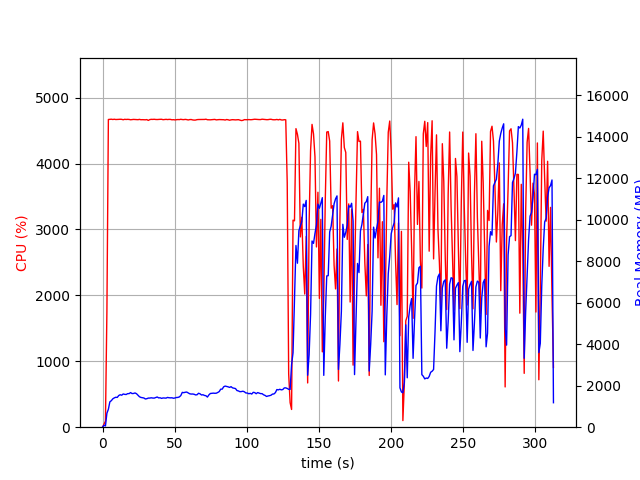

The table this chart was drawn from, first rows:
elapsed_time, nproc, cpu, mem_real, mem_virtual
3.62396240234375e-05, 1, 0.0, 5.125, 3055
1.006, 1, 46.7, 93.1, 704.5
2.014, 2, 92.3, 60.64, 3383
3.022, 1, 1759, 672.4, 4653
4.042, 1, 4668, 863.6, 4843
5.062, 1, 4669, 1220, 5247
6.089, 1, 4672, 1278, 5316
7.124, 1, 4668, 1367, 5420
8.148, 1, 4672, 1412, 5485
9.173, 1, 4667, 1443, 5576
10.2, 1, 4669, 1434, 5603
11.22, 1, 4670, 1526, 5722
12.25, 1, 4671, 1563, 5768
13.28, 1, 4670, 1540, 5774
14.31, 1, 4664, 1600, 5857
15.33, 1, 4671, 1582, 5869
16.36, 1, 4668, 1575, 5876
17.38, 1, 4670, 1616, 5922
18.4, 1, 4668, 1618, 5934
19.43, 1, 4664, 1667, 6014
20.46, 1, 4666, 1620, 6031
21.48, 1, 4669, 1625, 6059
22.5, 1, 4668, 1649, 6091
23.53, 1, 4666, 1614, 6127
24.55, 1, 4665, 1543, 6141
25.58, 1, 4669, 1468, 6166
26.6, 1, 4664, 1434, 6166
27.63, 1, 4665, 1422, 6191
28.65, 1, 4664, 1407, 6229
29.68, 1, 4663, 1360, 6244
30.7, 1, 4666, 1373, 6274
31.72, 1, 4653, 1402, 6298
32.75, 1, 4666, 1403, 6328
33.77, 1, 4670, 1416, 6335
34.8, 1, 4669, 1404, 6351
35.82, 1, 4671, 1401, 6351
36.84, 1, 4668, 1429, 6357
37.87, 1, 4667, 1455, 6379
38.89, 1, 4669, 1412, 6391
39.92, 1, 4670, 1416, 6391
40.94, 1, 4671, 1389, 6391
41.97, 1, 4665, 1409, 6412
42.99, 1, 4668, 1408, 6430
44.01, 1, 4670, 1400, 6442
45.03, 1, 4667, 1433, 6489
46.06, 1, 4669, 1419, 6497
47.08, 1, 4669, 1413, 6497
48.1, 1, 4663, 1417, 6542
49.13, 1, 4665, 1394, 6550
50.15, 1, 4662, 1407, 6587
51.18, 1, 4664, 1430, 6599
52.2, 1, 4667, 1435, 6599
53.22, 1, 4666, 1458, 6606
54.24, 1, 4671, 1523, 6620
55.27, 1, 4667, 1677, 6764
56.29, 1, 4665, 1663, 6771
57.32, 1, 4669, 1683, 6793
58.34, 1, 4666, 1693, 6793
59.37, 1, 4660, 1651, 6793
60.39, 1, 4666, 1610, 6793
... 248 more rows
